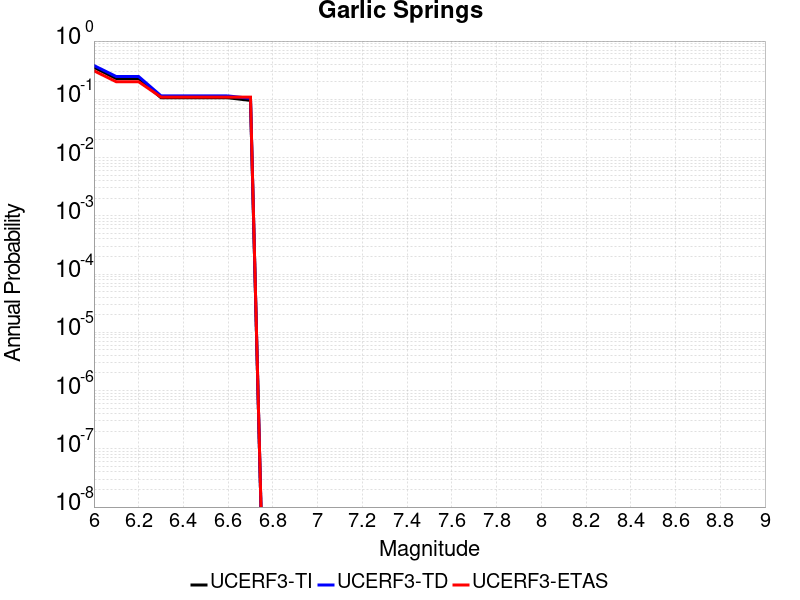

The table this chart was drawn from, first rows:
Magnitude, UCERF3-TI Prob, UCERF3-TD Prob, UCERF3-ETAS Prob
6.0, 0.3542, 0.3801, 0.3091
6.1, 0.2267, 0.2458, 0.2
6.2, 0.2267, 0.2458, 0.2
6.3, 0.1065, 0.1146, 0.1091
6.4, 0.1065, 0.1146, 0.1091
6.5, 0.1065, 0.1146, 0.1091
6.6, 0.1062, 0.1143, 0.1091
6.7, 0.0958, 0.1037, 0.1091
